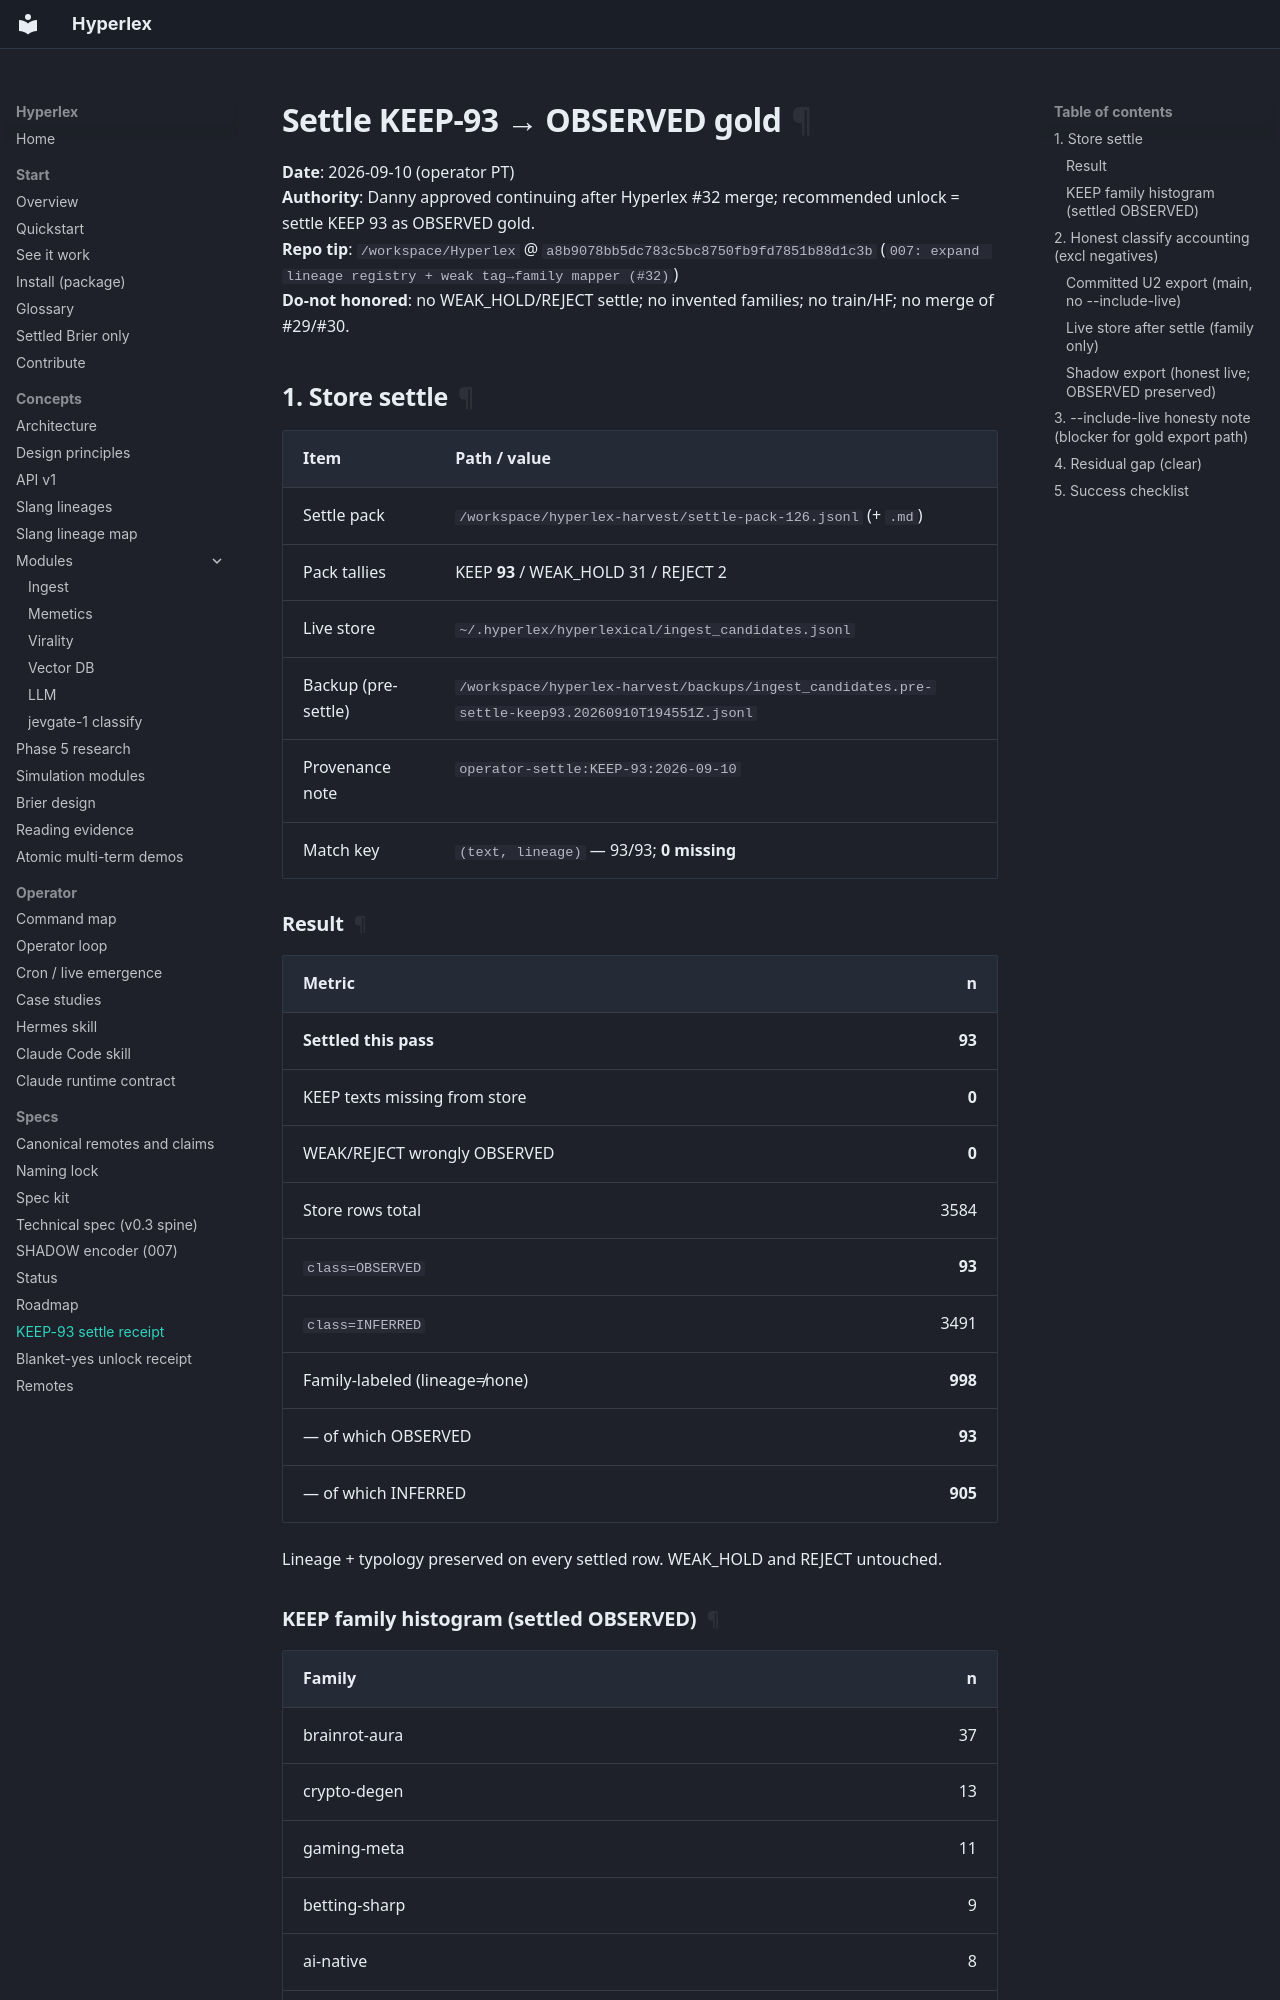

repository: scrimshawlife-ctrl/Hyperlex · page: receipts/settle-keep93-2026-09-10/index.html · generator: mkdocs

# Settle KEEP-93 → OBSERVED gold

**Date**: 2026-09-10 (operator PT)  
**Authority**: Danny approved continuing after Hyperlex #32 merge; recommended unlock = settle KEEP 93 as OBSERVED gold.  
**Repo tip**: `/workspace/Hyperlex` @ `a8b9078bb5dc783c5bc8750fb9fd7851b88d1c3b` (`007: expand lineage registry + weak tag→family mapper (#32)`)  
**Do-not honored**: no WEAK_HOLD/REJECT settle; no invented families; no train/HF; no merge of #29/#30.

## 1. Store settle

| Item | Path / value |
|---|---|
| Settle pack | `/workspace/hyperlex-harvest/settle-pack-126.jsonl` (+ `.md`) |
| Pack tallies | KEEP **93** / WEAK_HOLD 31 / REJECT 2 |
| Live store | `~/.hyperlex/hyperlexical/ingest_candidates.jsonl` |
| Backup (pre-settle) | `/workspace/hyperlex-harvest/backups/ingest_candidates.pre-settle-keep93.20260910T194551Z.jsonl` |
| Provenance note | `operator-settle:KEEP-93:2026-09-10` |
| Match key | `(text, lineage)` — 93/93; **0 missing** |

### Result

| Metric | n |
|---|---:|
| **Settled this pass** | **93** |
| KEEP texts missing from store | **0** |
| WEAK/REJECT wrongly OBSERVED | **0** |
| Store rows total | 3584 |
| `class=OBSERVED` | **93** |
| `class=INFERRED` | 3491 |
| Family-labeled (lineage≠none) | **998** |
| — of which OBSERVED | **93** |
| — of which INFERRED | **905** |

Lineage + typology preserved on every settled row. WEAK_HOLD and REJECT untouched.

### KEEP family histogram (settled OBSERVED)

| Family | n |
|---|---:|
| brainrot-aura | 37 |
| crypto-degen | 13 |
| gaming-meta | 11 |
| betting-sharp | 9 |
| ai-native | 8 |
| workplace-corp | 8 |
| political-status | 4 |
| kinship-address | 3 |
| **Total** | **93** |
